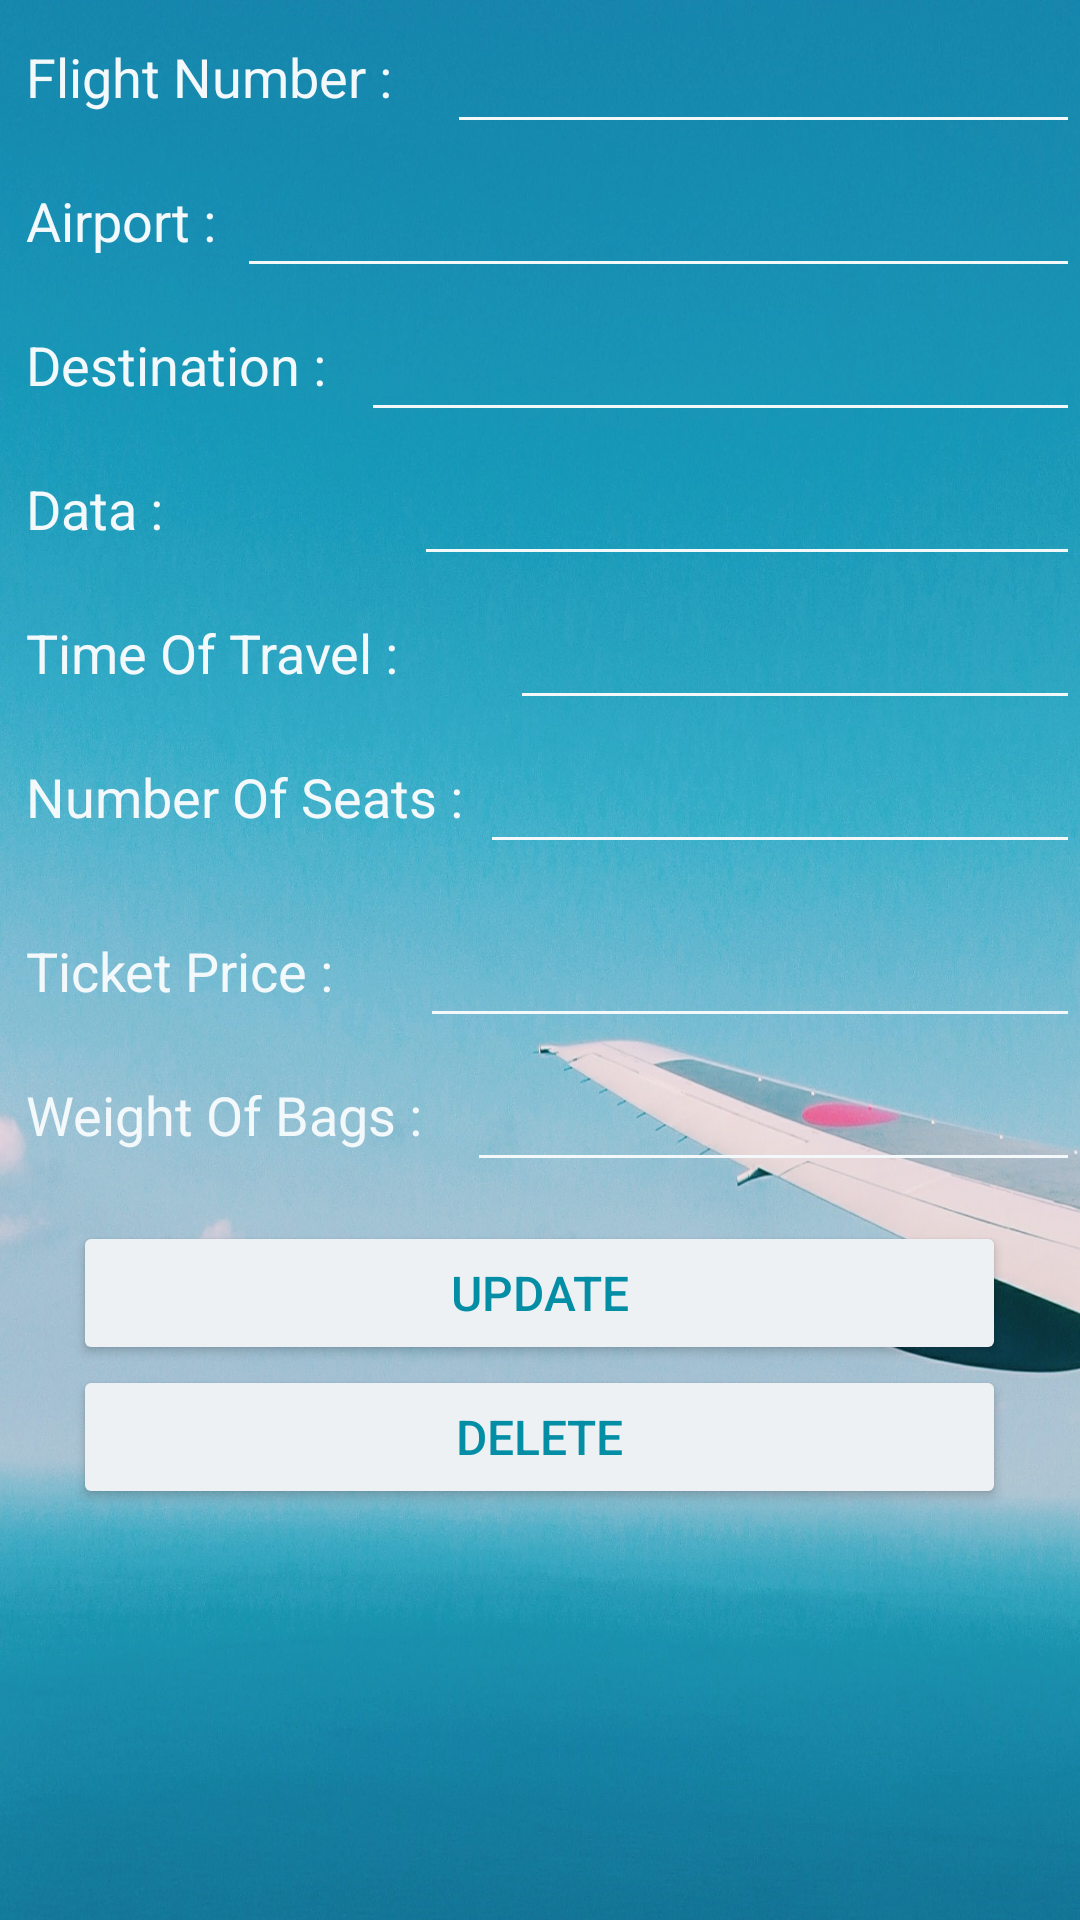

This screen was rendered from an Android layout file. Write that file and the resources it references.
<!-- AndroidManifest.xml: application theme Theme.IconicTravel -->
<!-- res/layout/activity_update_trip.xml -->
<?xml version="1.0" encoding="utf-8"?>

<androidx.constraintlayout.widget.ConstraintLayout xmlns:android="http://schemas.android.com/apk/res/android"
    xmlns:app="http://schemas.android.com/apk/res-auto"
    xmlns:tools="http://schemas.android.com/tools"
    android:layout_width="match_parent"
    android:layout_height="match_parent"
    android:background="@drawable/background4"
    tools:context=".UpdateTrips">

    <LinearLayout
        android:layout_width="match_parent"
        android:layout_height="match_parent"
        android:orientation="vertical"
        tools:layout_editor_absoluteX="147dp"
        tools:layout_editor_absoluteY="0dp">

        <LinearLayout
            android:layout_width="match_parent"
            android:layout_height="wrap_content"
            android:orientation="horizontal">

            <TextView
                android:id="@+id/textView"
                android:layout_width="148dp"
                android:layout_height="48dp"
                android:layout_weight="1"
                android:text="  Flight Number : "
                android:textColor="#F3F8FB"
                android:textSize="18dp" />

            <EditText
                android:id="@+id/editTextId"
                android:layout_width="wrap_content"
                android:layout_height="wrap_content"
                android:layout_weight="1"
                android:backgroundTint="#F3F8FB"
                android:ems="10"
                android:inputType="textPersonName"
                android:minHeight="48dp"

                android:textAlignment="center"
                android:textColor="#F3F8FB"
                tools:ignore="SpeakableTextPresentCheck" />

        </LinearLayout>
        <LinearLayout
            android:layout_width="match_parent"
            android:layout_height="wrap_content"
            android:orientation="horizontal">

            <TextView
                android:id="@+id/Airport"
                android:layout_width="8dp"
                android:layout_height="wrap_content"
                android:layout_weight="1"
                android:text="  Airport : "
                android:textColor="#F3F8FB"
                android:textSize="18sp" />

            <EditText
                android:id="@+id/editTextAirport"
                android:layout_width="wrap_content"
                android:layout_height="wrap_content"
                android:layout_weight="1"
                android:backgroundTint="#F3F8FB"
                android:editable="true"
                android:ems="10"
                android:inputType="textPersonName"
                android:minHeight="48dp"
                android:textAlignment="center"
                android:textColor="#F3F8FB"
                tools:ignore="SpeakableTextPresentCheck,SpeakableTextPresentCheck,SpeakableTextPresentCheck,SpeakableTextPresentCheck" />
        </LinearLayout>

        <LinearLayout
            android:layout_width="match_parent"
            android:layout_height="wrap_content"
            android:orientation="horizontal">

            <TextView
                android:id="@+id/Destination"
                android:layout_width="91dp"
                android:layout_height="48dp"
                android:layout_weight="1"
                android:text="  Destination : "
                android:textColor="#F3F8FB"
                android:textSize="18sp" />

            <EditText
                android:id="@+id/editTextdestination"
                android:layout_width="wrap_content"
                android:layout_height="wrap_content"
                android:layout_weight="1"
                android:backgroundTint="#F3F8FB"
                android:ems="10"
                android:inputType="textPersonName"
                android:minHeight="48dp"

                android:textAlignment="center"
                android:textColor="#F3F8FB"
                tools:ignore="SpeakableTextPresentCheck,SpeakableTextPresentCheck" />
        </LinearLayout>

        <LinearLayout
            android:layout_width="match_parent"
            android:layout_height="wrap_content"
            android:orientation="horizontal">

            <TextView
                android:id="@+id/data"
                android:layout_width="126dp"
                android:layout_height="wrap_content"
                android:layout_weight="1"
                android:text="  Data : "
                android:textColor="#F3F8FB"
                android:textSize="18sp" />

            <EditText
                android:id="@+id/editTextdata"
                android:layout_width="wrap_content"
                android:layout_height="wrap_content"
                android:layout_weight="1"
                android:backgroundTint="#F3F8FB"
                android:ems="10"
                android:inputType="textPersonName"
                android:minHeight="48dp"

                android:textAlignment="center"
                android:textColor="#F3F8FB"
                tools:ignore="SpeakableTextPresentCheck" />
        </LinearLayout>

        <LinearLayout
            android:layout_width="match_parent"
            android:layout_height="wrap_content"
            android:orientation="horizontal">

            <TextView
                android:id="@+id/timeOfTravel"
                android:layout_width="190dp"
                android:layout_height="48dp"
                android:layout_weight="1"
                android:text="  Time Of Travel : "
                android:textColor="#F3F8FB"
                android:textSize="18sp" />

            <EditText
                android:id="@+id/editTexttimeOfTravel"
                android:layout_width="wrap_content"
                android:layout_height="wrap_content"
                android:layout_weight="1"
                android:backgroundTint="#F3F8FB"
                android:ems="10"
                android:inputType="textPersonName"
                android:minHeight="48dp"

                android:textAlignment="center"
                android:textColor="#F3F8FB"
                tools:ignore="SpeakableTextPresentCheck,SpeakableTextPresentCheck,SpeakableTextPresentCheck" />
        </LinearLayout>

        <LinearLayout
            android:layout_width="match_parent"
            android:layout_height="wrap_content"
            android:orientation="horizontal">

            <TextView
                android:id="@+id/numberOfSeats"
                android:layout_width="170dp"
                android:layout_height="58dp"
                android:layout_weight="1"
                android:text="  Number Of Seats : "
                android:textColor="#F3F8FB"
                android:textSize="18sp" />

            <EditText
                android:id="@+id/editTextnumberOfSeats"
                android:layout_width="wrap_content"
                android:layout_height="wrap_content"
                android:layout_weight="1"
                android:backgroundTint="#F3F8FB"
                android:ems="10"
                android:inputType="textPersonName"
                android:minHeight="48dp"

                android:textAlignment="center"
                android:textColor="#F3F8FB"
                tools:ignore="SpeakableTextPresentCheck" />
        </LinearLayout>

        <LinearLayout
            android:layout_width="match_parent"
            android:layout_height="wrap_content"
            android:orientation="horizontal">

            <TextView
                android:id="@+id/TicketPrice"
                android:layout_width="130dp"
                android:layout_height="34dp"
                android:layout_weight="1"
                android:text="  Ticket Price : "
                android:textColor="#F3F8FB"
                android:textSize="18sp" />

            <EditText
                android:id="@+id/editTextticketPrice"
                android:layout_width="wrap_content"
                android:layout_height="wrap_content"
                android:layout_weight="1"
                android:backgroundTint="#F3F8FB"
                android:ems="10"
                android:inputType="textPersonName"
                android:minHeight="48dp"

                android:textAlignment="center"
                android:textColor="#F3F8FB"
                tools:ignore="SpeakableTextPresentCheck" />
        </LinearLayout>

        <LinearLayout
            android:layout_width="match_parent"
            android:layout_height="61dp"
            android:orientation="horizontal">

            <TextView
                android:id="@+id/weightOfBags"
                android:layout_width="161dp"
                android:layout_height="wrap_content"
                android:layout_weight="1"
                android:text="  Weight Of Bags :  "
                android:textColor="#F3F8FB"
                android:textSize="18sp" />

            <EditText
                android:id="@+id/editTextweightOfBags"
                android:layout_width="wrap_content"
                android:layout_height="wrap_content"
                android:layout_weight="1"
                android:backgroundTint="#F3F8FB"
                android:ems="10"
                android:inputType="textPersonName"
                android:minHeight="48dp"

                android:textAlignment="center"
                android:textColor="#F3F8FB"
                tools:ignore="SpeakableTextPresentCheck" />
        </LinearLayout>

        <Button
            android:id="@+id/update"
            android:layout_width="311dp"
            android:layout_height="48dp"
            android:layout_gravity="center"

            android:backgroundTint="#EEF1F4"
            android:text="Update"
            android:textColor="#048EA6"
            android:textSize="16sp" />

        <Button
            android:id="@+id/delete"
            android:layout_width="311dp"
            android:layout_height="48dp"
            android:layout_gravity="center"

            android:backgroundTint="#EEF1F4"
            android:text="Delete"
            android:textColor="#048EA6"
            android:textSize="16sp" />

    </LinearLayout>
</androidx.constraintlayout.widget.ConstraintLayout>
<!-- resources referenced by this layout -->
<resources>
  <!-- drawable background4: jpg bitmap (drawable-v24, 531587 bytes) -->
  <style name="Theme.IconicTravel" parent="Theme.MaterialComponents.DayNight.DarkActionBar">
          
          <item name="colorPrimary">@color/purple_500</item>
          <item name="colorPrimaryVariant">@color/purple_700</item>
          <item name="colorOnPrimary">@color/white</item>
          
          <item name="colorSecondary">@color/teal_200</item>
          <item name="colorSecondaryVariant">@color/teal_700</item>
          <item name="colorOnSecondary">@color/black</item>
          
          <item name="android:statusBarColor" tools:targetApi="l">?attr/colorPrimaryVariant</item>
          
      </style>
  <color name="purple_500">#FF6200EE</color>
  <color name="purple_700">#FF3700B3</color>
  <color name="white">#FFFFFFFF</color>
  <color name="teal_200">#FF03DAC5</color>
  <color name="teal_700">#FF018786</color>
  <color name="black">#FF000000</color>
</resources>
